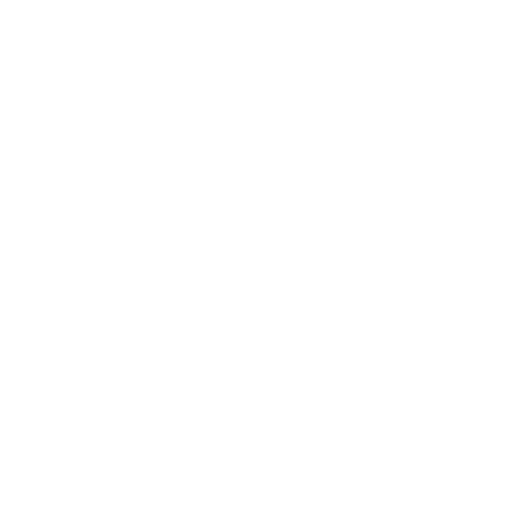
t = 0.00 s
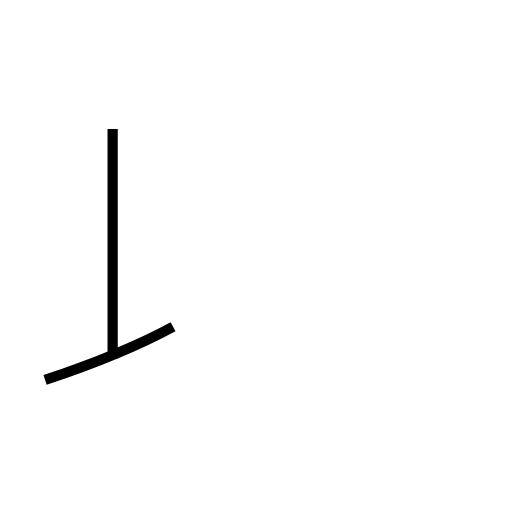
t = 1.08 s
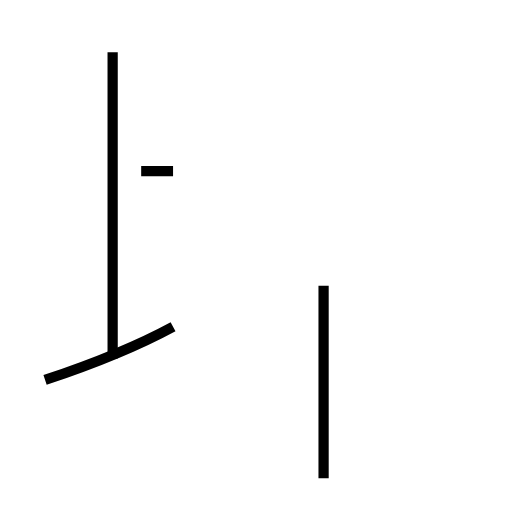
t = 1.96 s
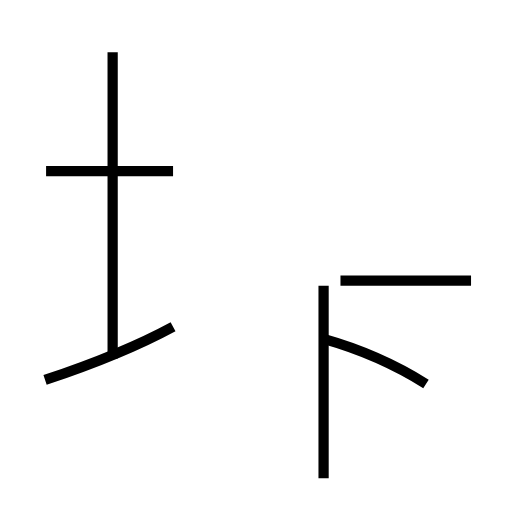
t = 2.95 s
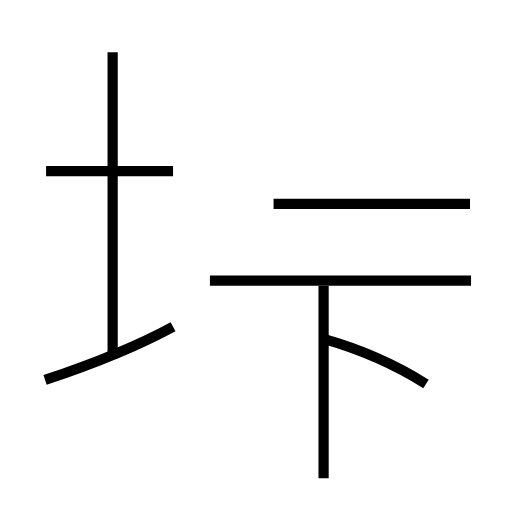
t = 3.91 s
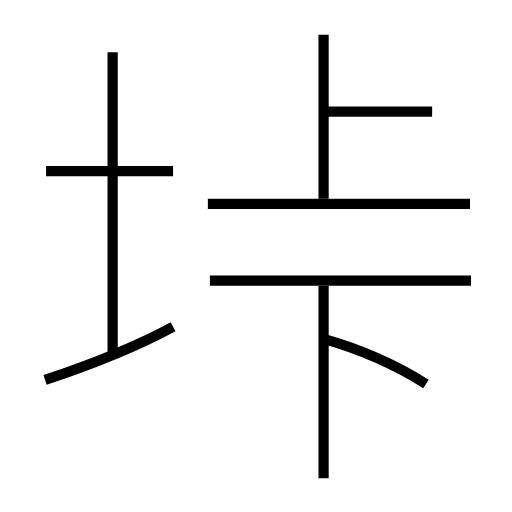
t = 4.89 s

The animated SVG that drew these frames (rendered in a browser with its animation timeline set to each time). Animation: 9 SMIL elements (animate=9); one cycle of 4.89 s.

<?xml version='1.0' encoding='utf-8'?>
<svg viewBox="0.0 -6.0 50.0 50.0" version="1.1" xmlns="http://www.w3.org/2000/svg"><rect x="-1000" y="-1000" width="2000" height="2000" stroke="white" fill="white" /><g style="fill:none;stroke:#000000;stroke-width:1"><path d="M 4.4 -6.9 C 8.3 -8.2 13.4 -10.2 16.9 -12.1 " transform="translate(0.0 38.0)" stroke-dasharray="13.553214144240656" stroke-dashoffset="13.553214144240656"><animate attributeName="stroke-dashoffset" from="13.553214144240656" to="0" dur="0.40659642432721965s" begin="0s; anim_end.end" fill="freeze" id="anim0" /></path><path d="M 11.0 -9.0 L 11.0 -38.9 " transform="translate(0.0 38.0)" stroke-dasharray="29.9" stroke-dashoffset="29.9"><animate attributeName="stroke-dashoffset" from="29.9" to="0" dur="0.8969999999999999s" begin="anim0.end" fill="freeze" id="anim1" /></path><path d="M 31.6 2.7 L 31.6 -16.1 " transform="translate(0.0 38.0)" stroke-dasharray="18.8" stroke-dashoffset="18.8"><animate attributeName="stroke-dashoffset" from="18.8" to="0" dur="0.564s" begin="anim1.end" fill="freeze" id="anim2" /></path><path d="M 16.9 -27.3 L 4.5 -27.3 " transform="translate(0.0 38.0)" stroke-dasharray="12.399999999999999" stroke-dashoffset="12.399999999999999"><animate attributeName="stroke-dashoffset" from="12.399999999999999" to="0" dur="0.37199999999999994s" begin="anim2.end" fill="freeze" id="anim3" /></path><path d="M 41.6 -6.5 C 38.9 -8.2 35.5 -9.8 31.6 -10.9 " transform="translate(0.0 38.0)" stroke-dasharray="10.962084493228877" stroke-dashoffset="10.962084493228877"><animate attributeName="stroke-dashoffset" from="10.962084493228877" to="0" dur="0.3288625347968663s" begin="anim3.end" fill="freeze" id="anim4" /></path><path d="M 46.0 -16.6 L 20.5 -16.6 " transform="translate(0.0 38.0)" stroke-dasharray="25.5" stroke-dashoffset="25.5"><animate attributeName="stroke-dashoffset" from="25.5" to="0" dur="0.765s" begin="anim4.end" fill="freeze" id="anim5" /></path><path d="M 45.9 -24.1 L 20.3 -24.1 " transform="translate(0.0 38.0)" stroke-dasharray="25.599999999999998" stroke-dashoffset="25.599999999999998"><animate attributeName="stroke-dashoffset" from="25.599999999999998" to="0" dur="0.7679999999999999s" begin="anim5.end" fill="freeze" id="anim6" /></path><path d="M 31.6 -24.6 L 31.6 -40.6 " transform="translate(0.0 38.0)" stroke-dasharray="16.0" stroke-dashoffset="16.0"><animate attributeName="stroke-dashoffset" from="16.0" to="0" dur="0.48s" begin="anim6.end" fill="freeze" id="anim7" /></path><path d="M 42.2 -33.1 L 31.9 -33.1" transform="translate(0.0 38.0)" stroke-dasharray="10.300000000000004" stroke-dashoffset="10.300000000000004"><animate attributeName="stroke-dashoffset" from="10.300000000000004" to="0" dur="0.3090000000000001s" begin="anim7.end" fill="freeze" id="anim_end" /></path></g></svg>
